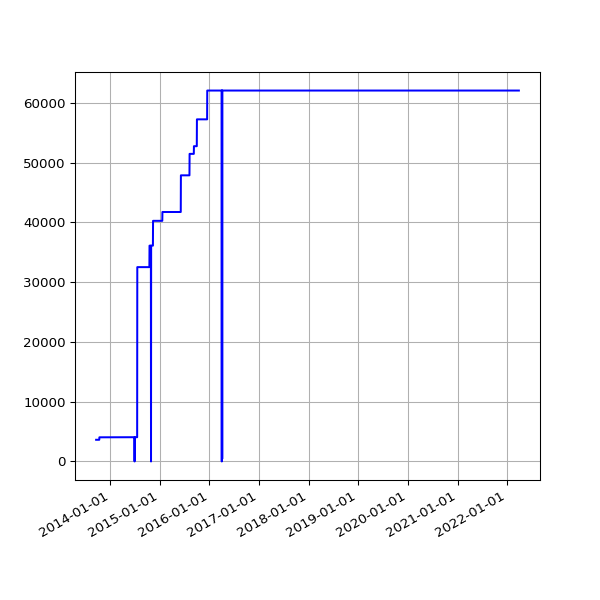

The data file committed next to this chart (first rows):
date, value
2013-09-19 02:16:07 +0100, 3625
2013-09-20 02:42:51 +0100, 3625
2013-09-21 02:35:34 +0100, 3625
2013-09-22 02:42:30 +0100, 3625
2013-09-23 14:45:25 +0100, 3625
2013-09-24 02:24:38 +0100, 3625
2013-09-25 02:24:18 +0100, 3625
2013-09-25 11:14:19 +0100, 3625
2013-09-25 15:24:36 +0100, 3625
2013-09-26 02:28:48 +0100, 3625
2013-09-27 03:04:57 +0100, 3625
2013-09-28 02:34:11 +0100, 3625
2013-09-29 02:37:28 +0100, 3625
2013-09-30 02:41:33 +0100, 3625
2013-10-01 02:48:10 +0100, 3625
2013-10-02 02:40:18 +0100, 3625
2013-10-03 02:50:49 +0100, 3625
2013-10-04 02:42:18 +0100, 3625
2013-10-05 02:35:24 +0100, 3625
2013-10-06 02:35:14 +0100, 3625
2013-10-07 02:36:02 +0100, 3625
2013-10-08 02:48:25 +0100, 3625
2013-10-09 02:44:15 +0100, 3625
2013-10-10 02:42:47 +0100, 3625
2013-10-11 02:43:24 +0100, 3625
2013-10-12 02:36:46 +0100, 3625
2013-10-13 02:34:49 +0100, 4038
2013-10-16 02:38:31 +0100, 4038
2013-10-17 02:38:11 +0100, 4038
2013-10-18 03:54:04 +0100, 4038
2013-10-19 04:22:37 +0100, 4038
2013-10-20 03:47:14 +0100, 4038
2013-10-21 03:33:15 +0100, 4038
2013-10-22 03:54:27 +0100, 4038
2013-10-23 04:08:12 +0100, 4038
2013-10-24 03:23:20 +0100, 4038
2013-10-25 03:49:11 +0100, 4038
2013-10-26 02:58:11 +0100, 4038
2013-10-27 04:56:02 +0000, 4038
2013-10-28 03:29:04 +0000, 4038
2013-10-29 03:34:38 +0000, 4038
2013-10-30 03:44:23 +0000, 4038
2013-10-31 04:16:06 +0000, 4038
2013-11-01 19:13:36 +0000, 4038
2013-11-04 10:02:58 +0000, 4038
2013-11-05 03:51:50 +0000, 4038
2013-11-06 03:39:36 +0000, 4038
2013-11-07 03:44:18 +0000, 4038
2013-11-08 03:49:56 +0000, 4038
2013-11-09 04:02:57 +0000, 4038
2013-11-10 03:28:18 +0000, 4038
2013-11-11 03:43:31 +0000, 4038
2013-11-12 04:09:49 +0000, 4038
2013-11-13 04:17:11 +0000, 4038
2013-11-14 03:34:20 +0000, 4038
2013-11-15 03:40:17 +0000, 4038
2013-11-16 03:32:06 +0000, 4038
2013-11-17 03:26:32 +0000, 4038
2013-11-18 03:40:30 +0000, 4038
2013-11-19 03:32:58 +0000, 4038
... 2,466 more rows
